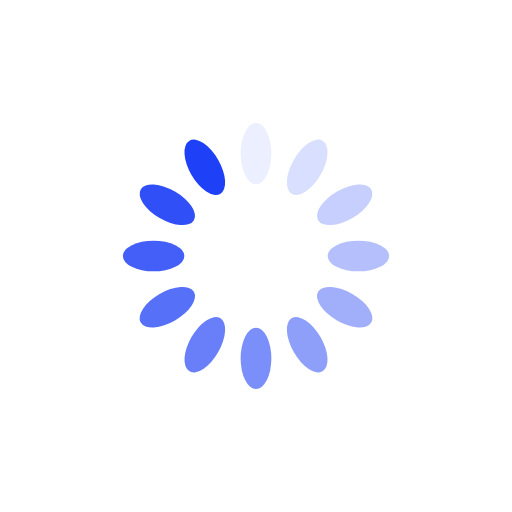
t = 0.00 s
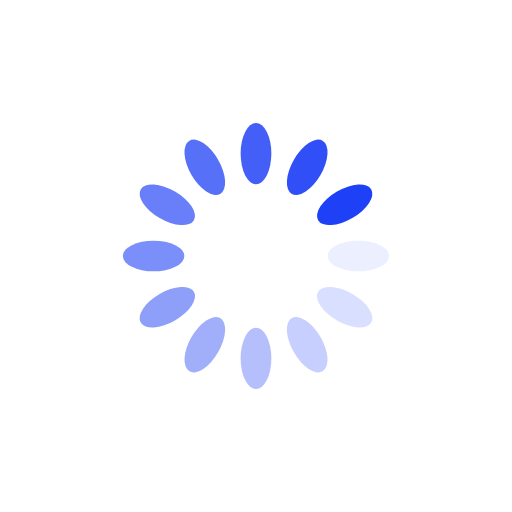
t = 0.25 s
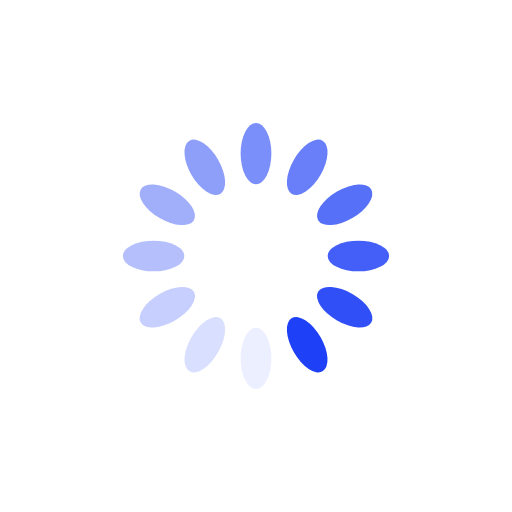
t = 0.50 s
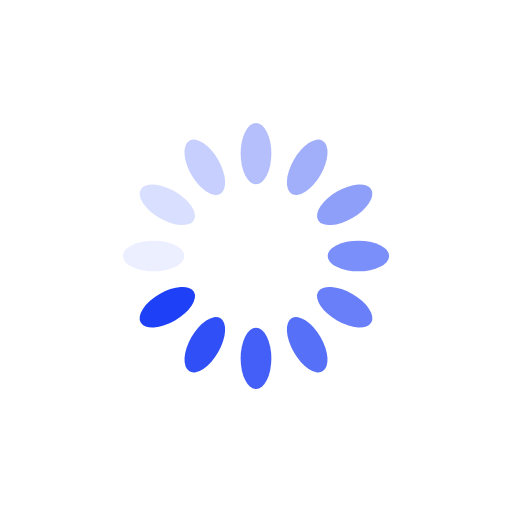
t = 0.75 s

The animated SVG that drew these frames (rendered in a browser with its animation timeline set to each time). Animation: 12 SMIL elements (animate=12); one cycle of 1.00 s, repeats indefinitely.

<?xml version="1.0" encoding="utf-8"?>
<svg xmlns="http://www.w3.org/2000/svg" xmlns:xlink="http://www.w3.org/1999/xlink" style="margin: auto; background: rgb(255, 255, 255); display: block; shape-rendering: auto;" width="200px" height="200px" viewBox="0 0 100 100" preserveAspectRatio="xMidYMid">
<g transform="rotate(0 50 50)">
  <rect x="47" y="24" rx="3" ry="6" width="6" height="12" fill="#1e40f6">
    <animate attributeName="opacity" values="1;0" keyTimes="0;1" dur="1s" begin="-0.9166666666666666s" repeatCount="indefinite"></animate>
  </rect>
</g><g transform="rotate(30 50 50)">
  <rect x="47" y="24" rx="3" ry="6" width="6" height="12" fill="#1e40f6">
    <animate attributeName="opacity" values="1;0" keyTimes="0;1" dur="1s" begin="-0.8333333333333334s" repeatCount="indefinite"></animate>
  </rect>
</g><g transform="rotate(60 50 50)">
  <rect x="47" y="24" rx="3" ry="6" width="6" height="12" fill="#1e40f6">
    <animate attributeName="opacity" values="1;0" keyTimes="0;1" dur="1s" begin="-0.75s" repeatCount="indefinite"></animate>
  </rect>
</g><g transform="rotate(90 50 50)">
  <rect x="47" y="24" rx="3" ry="6" width="6" height="12" fill="#1e40f6">
    <animate attributeName="opacity" values="1;0" keyTimes="0;1" dur="1s" begin="-0.6666666666666666s" repeatCount="indefinite"></animate>
  </rect>
</g><g transform="rotate(120 50 50)">
  <rect x="47" y="24" rx="3" ry="6" width="6" height="12" fill="#1e40f6">
    <animate attributeName="opacity" values="1;0" keyTimes="0;1" dur="1s" begin="-0.5833333333333334s" repeatCount="indefinite"></animate>
  </rect>
</g><g transform="rotate(150 50 50)">
  <rect x="47" y="24" rx="3" ry="6" width="6" height="12" fill="#1e40f6">
    <animate attributeName="opacity" values="1;0" keyTimes="0;1" dur="1s" begin="-0.5s" repeatCount="indefinite"></animate>
  </rect>
</g><g transform="rotate(180 50 50)">
  <rect x="47" y="24" rx="3" ry="6" width="6" height="12" fill="#1e40f6">
    <animate attributeName="opacity" values="1;0" keyTimes="0;1" dur="1s" begin="-0.4166666666666667s" repeatCount="indefinite"></animate>
  </rect>
</g><g transform="rotate(210 50 50)">
  <rect x="47" y="24" rx="3" ry="6" width="6" height="12" fill="#1e40f6">
    <animate attributeName="opacity" values="1;0" keyTimes="0;1" dur="1s" begin="-0.3333333333333333s" repeatCount="indefinite"></animate>
  </rect>
</g><g transform="rotate(240 50 50)">
  <rect x="47" y="24" rx="3" ry="6" width="6" height="12" fill="#1e40f6">
    <animate attributeName="opacity" values="1;0" keyTimes="0;1" dur="1s" begin="-0.25s" repeatCount="indefinite"></animate>
  </rect>
</g><g transform="rotate(270 50 50)">
  <rect x="47" y="24" rx="3" ry="6" width="6" height="12" fill="#1e40f6">
    <animate attributeName="opacity" values="1;0" keyTimes="0;1" dur="1s" begin="-0.16666666666666666s" repeatCount="indefinite"></animate>
  </rect>
</g><g transform="rotate(300 50 50)">
  <rect x="47" y="24" rx="3" ry="6" width="6" height="12" fill="#1e40f6">
    <animate attributeName="opacity" values="1;0" keyTimes="0;1" dur="1s" begin="-0.08333333333333333s" repeatCount="indefinite"></animate>
  </rect>
</g><g transform="rotate(330 50 50)">
  <rect x="47" y="24" rx="3" ry="6" width="6" height="12" fill="#1e40f6">
    <animate attributeName="opacity" values="1;0" keyTimes="0;1" dur="1s" begin="0s" repeatCount="indefinite"></animate>
  </rect>
</g>
<!-- [ldio] generated by https://loading.io/ --></svg>
